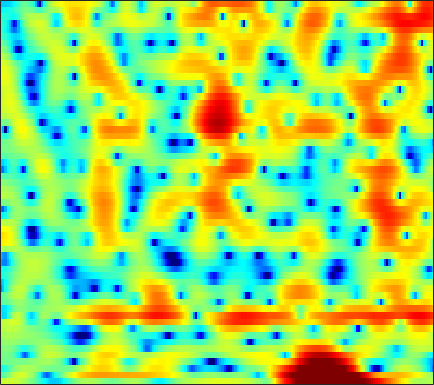

The data file committed next to this chart (first rows):
2.6671, 2.7894, 2.9439, 3.0453, 3.0598, 3.0291, 2.9257, 2.795, 2.5617, 2.2504, 1.8579, 1.5159, 0.983, 0.35746, -0.16559, -0.94075, -1.7849, -2.4408, -3.3635, -4.2915, -5.2262, -5.8723, -6.6372, -7.2042
-2.452, -2.051, -1.094, 0.03124, 0.8389, 1.773, 2.502, 2.905, 3.251, 3.376, 3.291, 3.082, 2.608, 1.907, 1.211, 0.05364, -1.437, -2.795, -4.976, -7.6, -10.33, -11.53, -10.65, -8.328
-4.82, -4.475, -3.573, -2.468, -1.666, -0.6988, 0.1047, 0.591, 1.098, 1.452, 1.659, 1.737, 1.733, 1.627, 1.49, 1.246, 0.9509, 0.7188, 0.4003, 0.1193, -0.1231, -0.2663, -0.4051, -0.4929
-0.7785, -0.7486, -0.6707, -0.5895, -0.5353, -0.4751, -0.4487, -0.4456, -0.4498, -0.4446, -0.4054, -0.3356, -0.1863, 0.02139, 0.2121, 0.4876, 0.7617, 0.9533, 1.171, 1.33, 1.415, 1.417, 1.338, 1.152
-0.747, -0.4766, -0.3211, -0.404, -0.6381, -1.198, -2.104, -3.062, -4.808, -7.231, -10.26, -11.84, -10.3, -7.023, -4.892, -2.654, -0.9607, 0.03306, 1.069, 1.834, 2.369, 2.637, 2.846, 2.899
-0.5778, -0.2202, 0.04617, 0.08833, -0.02632, -0.3786, -0.9473, -1.501, -2.351, -3.219, -3.893, -4.11, -3.876, -3.124, -2.369, -1.308, -0.3151, 0.3228, 1.011, 1.516, 1.85, 2.01, 2.099, 2.058
0.3803, 0.5813, 0.766, 0.8534, 0.8632, 0.8116, 0.6973, 0.5836, 0.4239, 0.2701, 0.143, 0.08138, 0.06036, 0.1147, 0.1975, 0.3324, 0.4758, 0.5661, 0.6446, 0.6575, 0.5919, 0.4883, 0.2624, -0.04956
1.161, 1.319, 1.482, 1.591, 1.637, 1.65, 1.615, 1.551, 1.424, 1.265, 1.097, 0.9735, 0.8144, 0.667, 0.5578, 0.4034, 0.2296, 0.08189, -0.1268, -0.3603, -0.6284, -0.8744, -1.273, -1.752
1.896, 2.074, 2.257, 2.39, 2.441, 2.442, 2.355, 2.229, 1.979, 1.653, 1.264, 0.9528, 0.5279, 0.1297, -0.1273, -0.4048, -0.6094, -0.751, -0.9535, -1.238, -1.666, -2.062, -2.703, -3.403
2.352, 2.415, 2.601, 2.888, 3.107, 3.327, 3.411, 3.335, 3.005, 2.339, 1.28, 0.21, -1.544, -3.315, -4.131, -3.939, -2.772, -1.835, -0.9719, -0.6818, -0.9792, -1.587, -2.994, -5.391
-4.956, -6.81, -6.339, -3.384, -1.343, 0.6651, 1.903, 2.425, 2.589, 2.144, 1.06, -0.1836, -2.45, -5.278, -6.844, -5.882, -3.227, -1.544, 0.04966, 0.9621, 1.313, 1.264, 0.8774, 0.2276
-5.669, -6.359, -5.975, -4.545, -3.31, -1.762, -0.5639, 0.02816, 0.441, 0.5108, 0.35, 0.1186, -0.3037, -0.7513, -0.946, -0.9174, -0.6745, -0.4542, -0.1405, 0.2692, 0.6904, 0.911, 1.041, 1.141
-1.74, -1.567, -1.262, -0.8425, -0.4351, 0.1156, 0.5657, 0.8036, 0.962, 0.9584, 0.7555, 0.4573, -0.05161, -0.6211, -1.052, -1.549, -1.827, -1.835, -1.533, -1.004, -0.3921, 0.06874, 0.6126, 0.9982
-1.808, -1.338, -0.5674, 0.2833, 0.9176, 1.624, 2.123, 2.364, 2.501, 2.364, 1.884, 1.29, 0.1535, -1.497, -3.234, -6.485, -10.46, -11.26, -7.686, -4.22, -1.901, -0.6554, 0.591, 1.379
-10.14, -7.221, -4.131, -1.809, -0.4876, 0.8389, 1.795, 2.296, 2.69, 2.747, 2.498, 2.115, 1.29, 0.08757, -1.018, -2.639, -3.966, -4.206, -3.349, -1.925, -0.5704, 0.2526, 1.001, 1.397
-8.147, -6.772, -4.752, -2.942, -1.812, -0.5714, 0.4271, 1.014, 1.571, 1.924, 2.09, 2.086, 1.931, 1.676, 1.457, 1.144, 0.877, 0.7785, 0.7571, 0.767, 0.8033, 0.8226, 0.7146, 0.4216
-4.413, -4.033, -3.338, -2.55, -1.928, -1.072, -0.2734, 0.2584, 0.8775, 1.387, 1.767, 1.965, 2.145, 2.228, 2.223, 2.175, 2.086, 1.974, 1.781, 1.553, 1.24, 0.9212, 0.4051, -0.2585
-4.642, -4.577, -4.224, -3.618, -3.005, -2.058, -1.112, -0.4474, 0.3623, 1.048, 1.586, 1.904, 2.242, 2.455, 2.535, 2.575, 2.536, 2.438, 2.226, 1.956, 1.563, 1.177, 0.5745, -0.1666
-8.651, -10.06, -10.27, -8.203, -6.268, -4.008, -2.222, -1.134, 0.02161, 0.883, 1.522, 1.891, 2.23, 2.445, 2.553, 2.601, 2.558, 2.495, 2.34, 2.077, 1.75, 1.457, 0.9547, 0.3502
-7.15, -9.291, -9.804, -7.234, -5.038, -2.739, -1.096, -0.1692, 0.7096, 1.271, 1.624, 1.774, 1.845, 1.85, 1.846, 1.81, 1.755, 1.724, 1.66, 1.513, 1.318, 1.132, 0.7707, 0.333
1.985, 1.644, 1.376, 1.428, 1.568, 1.775, 1.949, 1.97, 1.817, 1.486, 0.9748, 0.488, -0.1626, -0.7489, -1.103, -1.305, -1.205, -1.042, -0.7589, -0.4634, -0.3836, -0.4816, -0.7479, -1.263
5.903, 5.636, 5.259, 4.858, 4.499, 3.927, 3.215, 2.528, 1.404, -0.01178, -1.821, -3.43, -5.91, -8.776, -10.74, -11.28, -9.334, -7.614, -5.696, -4.223, -3.36, -3.135, -3.285, -4.141
6.474, 6.232, 5.835, 5.269, 4.752, 3.905, 2.78, 1.758, 0.09047, -2.044, -4.642, -7.014, -10.81, -14.94, -18.09, -18.79, -15.18, -12.43, -9.04, -6.719, -5.131, -4.292, -3.896, -4.021
5.372, 5.215, 4.888, 4.452, 4.029, 3.275, 2.3, 1.369, -0.2248, -2.223, -4.825, -7.272, -11.47, -18.14, -29.73, -21.73, -14.19, -10.94, -7.793, -5.431, -3.758, -2.811, -1.956, -1.481
2.36, 2.258, 2.187, 2.222, 2.203, 2.057, 1.74, 1.306, 0.5032, -0.599, -1.967, -3.105, -4.779, -6.106, -6.766, -6.618, -5.657, -4.624, -3.143, -1.917, -0.7855, -0.2014, 0.4355, 0.8364
-4.991, -5.372, -4.234, -2.424, -1.265, -0.08672, 0.58, 0.8208, 0.8689, 0.6306, 0.2436, -0.1092, -0.5538, -0.8619, -0.9705, -0.8824, -0.5696, -0.2268, 0.3325, 0.8829, 1.383, 1.665, 1.91, 1.972
-10.28, -11.73, -7.956, -4.309, -2.442, -0.7345, 0.2505, 0.6854, 0.8953, 0.8438, 0.5832, 0.3323, 0.04522, -0.1815, -0.169, -0.001762, 0.3893, 0.7856, 1.297, 1.852, 2.226, 2.453, 2.534, 2.357
-0.3908, -0.4917, -0.2636, 0.1862, 0.5821, 0.9663, 1.156, 1.108, 0.7741, 0.1353, -0.8089, -1.681, -2.977, -3.996, -4.261, -3.642, -2.3, -1.187, 0.2004, 1.289, 2.097, 2.478, 2.714, 2.619
2.157, 2.078, 1.988, 1.874, 1.782, 1.544, 1.189, 0.7642, -0.0167, -1.179, -2.83, -4.595, -8.104, -14.86, -26.23, -12.65, -6.637, -4.038, -1.542, 0.1056, 1.266, 1.823, 2.257, 2.375
1.81, 1.676, 1.46, 1.223, 0.9943, 0.6524, 0.1986, -0.2039, -0.8629, -1.663, -2.603, -3.375, -4.373, -5.067, -5.162, -4.542, -3.34, -2.299, -1.007, 0.07581, 0.8835, 1.321, 1.683, 1.809
0.5474, 0.3281, 0.07011, -0.1689, -0.3603, -0.6364, -0.9792, -1.254, -1.655, -2.015, -2.305, -2.398, -2.401, -2.152, -1.858, -1.286, -0.6242, -0.09026, 0.576, 1.135, 1.535, 1.723, 1.821, 1.733
-1.668, -1.985, -2.081, -1.999, -1.906, -1.962, -2.204, -2.571, -3.152, -3.696, -3.845, -3.587, -2.743, -1.62, -0.7175, 0.399, 1.363, 1.949, 2.549, 2.928, 3.078, 3.03, 2.754, 2.259
-9.784, -10.54, -7.418, -4.715, -3.451, -2.708, -2.844, -3.602, -5.62, -9.547, -15.45, -12.59, -6.187, -2.232, -0.1835, 1.817, 3.204, 3.949, 4.577, 4.858, 4.809, 4.544, 3.872, 2.8
-6.592, -6.998, -5.692, -3.902, -2.924, -2.142, -2.044, -2.317, -3.187, -4.262, -4.783, -4.21, -2.408, -0.3914, 0.9529, 2.378, 3.409, 3.936, 4.343, 4.427, 4.183, 3.796, 2.983, 1.8
-1.599, -1.732, -1.69, -1.413, -1.188, -0.889, -0.6899, -0.6035, -0.5314, -0.442, -0.2199, 0.0382, 0.5494, 1.111, 1.553, 2.029, 2.386, 2.51, 2.531, 2.338, 1.941, 1.525, 0.7952, -0.05892
-0.4793, -0.5088, -0.4356, -0.2901, -0.104, 0.1582, 0.4628, 0.6642, 0.9397, 1.178, 1.397, 1.544, 1.697, 1.817, 1.839, 1.811, 1.658, 1.478, 1.109, 0.613, 0.02088, -0.5054, -1.243, -2.038
-0.6085, -0.666, -0.5738, -0.2883, 0.06322, 0.6217, 1.214, 1.637, 2.112, 2.474, 2.688, 2.766, 2.728, 2.56, 2.329, 1.921, 1.367, 0.8926, 0.1467, -0.6994, -1.651, -2.445, -3.548, -4.745
-2.481, -3.236, -3.622, -2.728, -1.572, 0.1386, 1.599, 2.499, 3.376, 3.934, 4.183, 4.177, 3.953, 3.45, 2.949, 2.069, 1.052, 0.2041, -0.9556, -2.093, -3.335, -4.3, -6.028, -8.256
-4.783, -8.867, -20.04, -8.685, -3.919, -0.1023, 2.258, 3.469, 4.535, 5.088, 5.223, 5.055, 4.509, 3.58, 2.633, 1.015, -0.9849, -2.677, -4.856, -6.309, -6.702, -6.711, -6.926, -7.644
-0.1197, -0.5009, -0.578, 0.09805, 0.9246, 2.179, 3.24, 3.839, 4.338, 4.474, 4.26, 3.875, 3.015, 1.784, 0.5239, -1.66, -4.646, -7.923, -14.89, -24.8, -13.54, -10.14, -7.542, -6.234
1.879, 2.062, 2.341, 2.678, 2.93, 3.241, 3.463, 3.494, 3.391, 3.053, 2.465, 1.891, 0.9029, -0.2696, -1.278, -2.793, -4.325, -5.516, -6.774, -7.294, -7.03, -6.437, -5.496, -4.744
2.407, 2.833, 3.285, 3.58, 3.715, 3.712, 3.528, 3.261, 2.694, 1.911, 0.9267, 0.04443, -1.188, -2.459, -3.322, -4.191, -4.811, -4.943, -4.879, -4.622, -4.124, -3.73, -3.236, -2.776
2.233, 2.977, 3.679, 4.057, 4.148, 4.012, 3.567, 3.057, 2.091, 0.8016, -0.8107, -2.259, -4.529, -7.106, -9.026, -10.42, -9.697, -8.29, -6.361, -4.68, -3.289, -2.457, -1.587, -0.9751
1.803, 2.71, 3.502, 3.876, 3.884, 3.596, 2.946, 2.207, 0.9393, -0.6896, -2.745, -4.555, -7.459, -11.33, -14.96, -18.98, -14.96, -11.45, -7.809, -5.24, -3.326, -2.127, -0.9061, -0.05009
2.353, 2.979, 3.468, 3.593, 3.442, 2.906, 2.011, 1.094, -0.4722, -2.387, -4.608, -6.421, -8.763, -10.58, -11.33, -11.24, -10.08, -8.771, -6.837, -4.919, -3.186, -2.062, -0.7861, 0.2221
3.519, 3.808, 3.943, 3.765, 3.436, 2.691, 1.584, 0.5116, -1.302, -3.644, -6.645, -9.465, -14.69, -21.49, -20.25, -14.88, -11.09, -9.082, -6.852, -4.881, -3.198, -2.116, -0.8013, 0.2733
4.199, 4.268, 4.161, 3.798, 3.349, 2.534, 1.434, 0.4032, -1.227, -3.211, -5.567, -7.597, -10.39, -12.43, -12.72, -11.68, -10.14, -8.92, -7.376, -5.83, -4.221, -3.011, -1.544, -0.2711
4.237, 4.153, 3.85, 3.35, 2.841, 2.006, 1.016, 0.1926, -1.035, -2.353, -3.716, -4.743, -6.086, -7.283, -8.072, -9.079, -10.06, -10.67, -10.96, -9.769, -7.31, -5.337, -3.006, -1.085
3.845, 3.583, 3.046, 2.31, 1.644, 0.6367, -0.4132, -1.158, -2.097, -2.896, -3.599, -4.087, -4.788, -5.63, -6.447, -7.975, -10.36, -13.29, -20.5, -16.89, -9.624, -6.243, -3.035, -0.74
2.856, 2.395, 1.504, 0.2948, -0.7949, -2.494, -4.35, -5.616, -6.605, -6.585, -5.958, -5.403, -4.783, -4.46, -4.438, -4.63, -4.939, -5.152, -5.122, -4.381, -2.994, -1.75, -0.1704, 1.184
1.338, 0.7238, -0.4085, -1.963, -3.505, -6.235, -10.3, -15.4, -37.24, -15.13, -9.648, -7.269, -5.116, -3.654, -2.846, -2.029, -1.415, -0.9994, -0.4223, 0.2092, 0.8978, 1.429, 2.122, 2.72
-0.3627, -0.9694, -1.983, -3.243, -4.331, -5.971, -7.638, -8.667, -9.164, -8.373, -6.795, -5.509, -3.885, -2.479, -1.581, -0.5779, 0.2351, 0.7583, 1.36, 1.864, 2.283, 2.538, 2.821, 3.014
-1.855, -2.416, -3.355, -4.437, -5.249, -6.172, -6.76, -6.888, -6.529, -5.696, -4.548, -3.59, -2.329, -1.161, -0.3718, 0.5262, 1.266, 1.704, 2.139, 2.433, 2.594, 2.639, 2.595, 2.475
-2.625, -3.259, -4.485, -6.147, -7.728, -9.946, -11.19, -10.55, -8.363, -5.949, -3.84, -2.476, -0.9566, 0.2768, 1.039, 1.857, 2.446, 2.743, 2.959, 2.968, 2.77, 2.494, 1.959, 1.303
-2.551, -3.069, -4.184, -5.989, -7.946, -11.89, -16.15, -13.7, -8.516, -4.864, -2.305, -0.8413, 0.6899, 1.835, 2.467, 3.091, 3.477, 3.631, 3.646, 3.408, 2.865, 2.193, 0.8711, -1.14
-3.514, -3.467, -3.629, -4.026, -4.38, -4.732, -4.652, -4.167, -3.126, -1.853, -0.6032, 0.2031, 1.066, 1.667, 1.96, 2.158, 2.218, 2.207, 2.131, 1.98, 1.671, 1.243, 0.2909, -1.264
-5.779, -5.205, -4.731, -4.372, -4.144, -3.753, -3.219, -2.727, -2.002, -1.281, -0.6606, -0.3252, -0.1149, -0.2242, -0.5058, -1.168, -1.988, -2.503, -2.655, -2.059, -1.107, -0.4054, 0.2926, 0.7422
-7.363, -7.099, -7.007, -6.897, -6.62, -5.896, -4.859, -4.019, -2.914, -1.996, -1.366, -1.112, -1.135, -1.667, -2.516, -4.457, -8.068, -13.23, -19.84, -8.973, -4.042, -1.741, 0.382, 1.829
